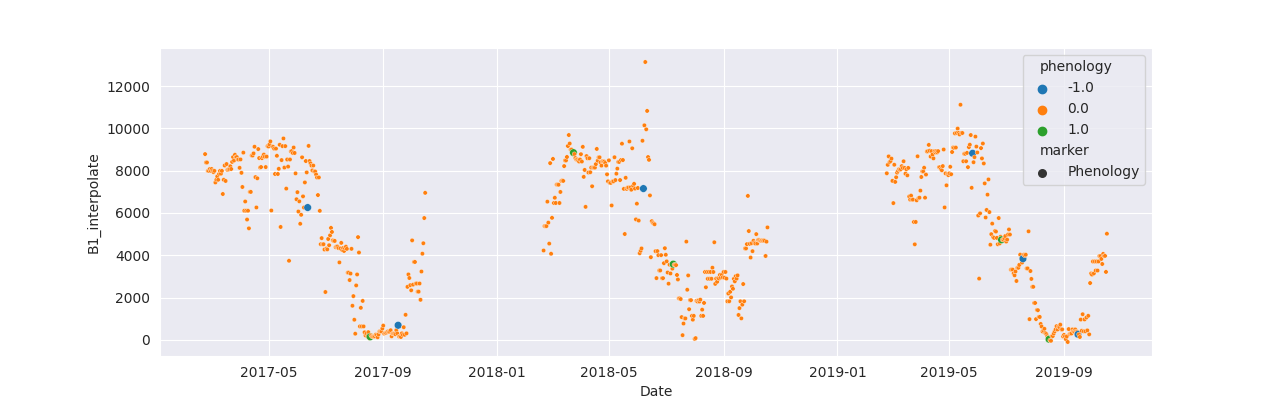

Values plotted in this chart, from the file beside it:
system:time_start, B1, B1_interpolate
2017-02-22, 8785, 8785
2017-02-23, , 8388
2017-02-24, , 8388
2017-02-25, 7992, 7992
2017-02-26, , 7992
2017-02-27, , 8080
2017-02-28, , 7992
2017-03-01, , 8080
2017-03-02, , 7992
2017-03-03, , 7932
2017-03-04, , 7992
2017-03-05, , 7445
2017-03-06, , 7570
2017-03-07, , 7727
2017-03-08, , 7570
2017-03-09, , 7847
2017-03-10, , 7992
2017-03-11, , 7858
2017-03-12, , 7992
2017-03-13, 6898, 6898
2017-03-14, , 7570
2017-03-15, 8243, 8243
2017-03-16, 7515, 7515
2017-03-17, 8315, 8315
2017-03-18, 8038, 8038
2017-03-19, , 8059
2017-03-20, 8080, 8080
2017-03-21, , 8211
2017-03-22, , 8080
2017-03-23, , 8417
2017-03-24, , 8644
2017-03-25, , 8481
2017-03-26, 8754, 8754
2017-03-27, , 8644
2017-03-28, , 8644
2017-03-29, 8533, 8533
2017-03-30, , 8533
2017-03-31, , 8136
2017-04-01, , 8533
2017-04-02, , 7899
2017-04-03, 7230, 7230
2017-04-04, 8854, 8854
2017-04-05, 6107, 6107
2017-04-06, , 6544
2017-04-07, , 6107
2017-04-08, , 5691
2017-04-09, , 6107
2017-04-10, 5275, 5275
2017-04-11, , 6997
2017-04-12, , 6997
2017-04-13, , 8719
2017-04-14, 8719, 8719
2017-04-15, 8820, 8820
2017-04-16, 9132, 9132
2017-04-17, , 7697
2017-04-18, 6262, 6262
2017-04-19, , 7642
2017-04-20, 9022, 9022
2017-04-21, , 8597
2017-04-22, , 8151
... 908 more rows
